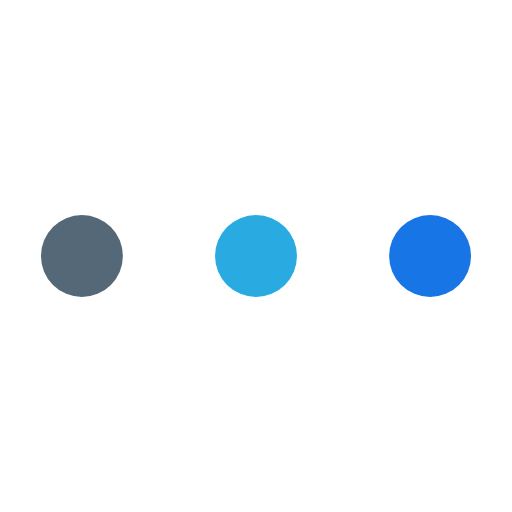
t = 0.00 s
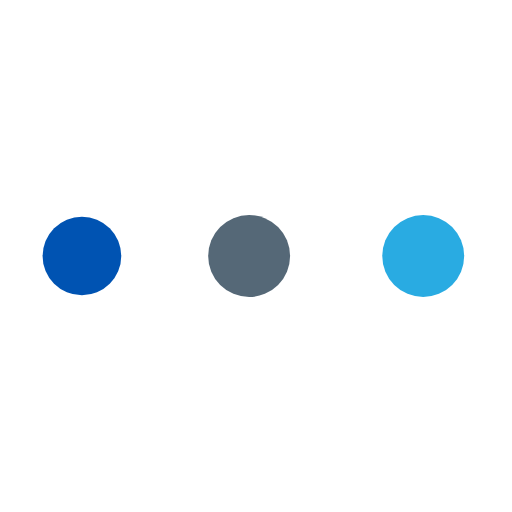
t = 0.19 s
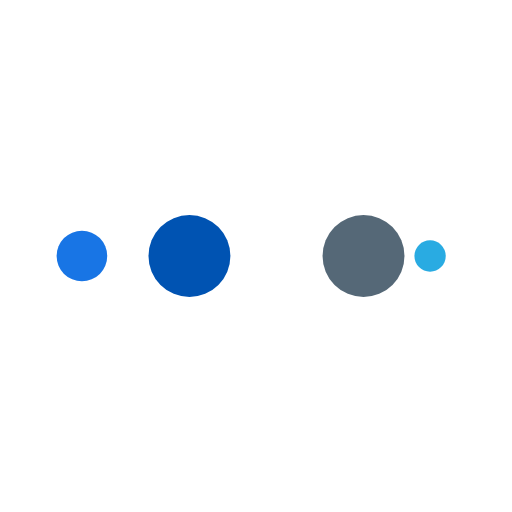
t = 0.31 s
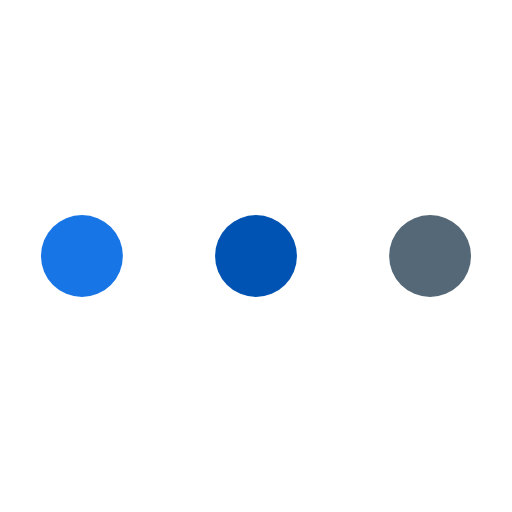
t = 0.50 s
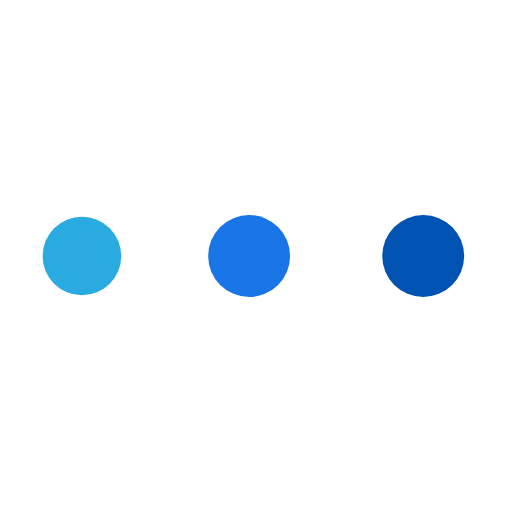
t = 0.69 s
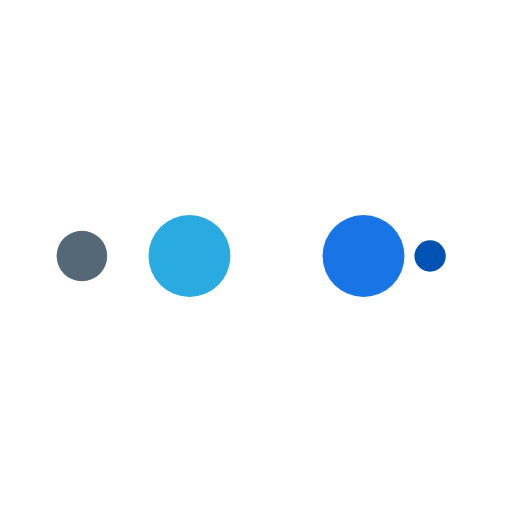
t = 0.81 s

The animated SVG that drew these frames (rendered in a browser with its animation timeline set to each time). Animation: 10 SMIL elements (animate=10); one cycle of 1.00 s, repeats indefinitely.

<svg width="53px"  height="53px"  xmlns="http://www.w3.org/2000/svg" viewBox="0 0 100 100" preserveAspectRatio="xMidYMid" class="lds-ellipsis" style="background: none;"><!--circle(cx="16",cy="50",r="10")--><circle cx="84" cy="50" r="6.24657e-05" fill="#1875e5"><animate attributeName="r" values="8;0;0;0;0" keyTimes="0;0.25;0.5;0.75;1" keySplines="0 0.5 0.5 1;0 0.5 0.5 1;0 0.5 0.5 1;0 0.5 0.5 1" calcMode="spline" dur="1s" repeatCount="indefinite" begin="0s"></animate><animate attributeName="cx" values="84;84;84;84;84" keyTimes="0;0.25;0.5;0.75;1" keySplines="0 0.5 0.5 1;0 0.5 0.5 1;0 0.5 0.5 1;0 0.5 0.5 1" calcMode="spline" dur="1s" repeatCount="indefinite" begin="0s"></animate></circle><circle cx="83.9997" cy="50" r="8" fill="#29ABE2"><animate attributeName="r" values="0;8;8;8;0" keyTimes="0;0.25;0.5;0.75;1" keySplines="0 0.5 0.5 1;0 0.5 0.5 1;0 0.5 0.5 1;0 0.5 0.5 1" calcMode="spline" dur="1s" repeatCount="indefinite" begin="-0.5s"></animate><animate attributeName="cx" values="16;16;50;84;84" keyTimes="0;0.25;0.5;0.75;1" keySplines="0 0.5 0.5 1;0 0.5 0.5 1;0 0.5 0.5 1;0 0.5 0.5 1" calcMode="spline" dur="1s" repeatCount="indefinite" begin="-0.5s"></animate></circle><circle cx="49.9997" cy="50" r="8" fill="#556877"><animate attributeName="r" values="0;8;8;8;0" keyTimes="0;0.25;0.5;0.75;1" keySplines="0 0.5 0.5 1;0 0.5 0.5 1;0 0.5 0.5 1;0 0.5 0.5 1" calcMode="spline" dur="1s" repeatCount="indefinite" begin="-0.25s"></animate><animate attributeName="cx" values="16;16;50;84;84" keyTimes="0;0.25;0.5;0.75;1" keySplines="0 0.5 0.5 1;0 0.5 0.5 1;0 0.5 0.5 1;0 0.5 0.5 1" calcMode="spline" dur="1s" repeatCount="indefinite" begin="-0.25s"></animate></circle><circle cx="16" cy="50" r="7.99994" fill="#0053b2"><animate attributeName="r" values="0;8;8;8;0" keyTimes="0;0.25;0.5;0.75;1" keySplines="0 0.5 0.5 1;0 0.5 0.5 1;0 0.5 0.5 1;0 0.5 0.5 1" calcMode="spline" dur="1s" repeatCount="indefinite" begin="0s"></animate><animate attributeName="cx" values="16;16;50;84;84" keyTimes="0;0.25;0.5;0.75;1" keySplines="0 0.5 0.5 1;0 0.5 0.5 1;0 0.5 0.5 1;0 0.5 0.5 1" calcMode="spline" dur="1s" repeatCount="indefinite" begin="0s"></animate></circle><circle cx="16" cy="50" r="0" fill="#1875e5"><animate attributeName="r" values="0;0;8;8;8" keyTimes="0;0.25;0.5;0.75;1" keySplines="0 0.5 0.5 1;0 0.5 0.5 1;0 0.5 0.5 1;0 0.5 0.5 1" calcMode="spline" dur="1s" repeatCount="indefinite" begin="0s"></animate><animate attributeName="cx" values="16;16;16;50;84" keyTimes="0;0.25;0.5;0.75;1" keySplines="0 0.5 0.5 1;0 0.5 0.5 1;0 0.5 0.5 1;0 0.5 0.5 1" calcMode="spline" dur="1s" repeatCount="indefinite" begin="0s"></animate></circle></svg>